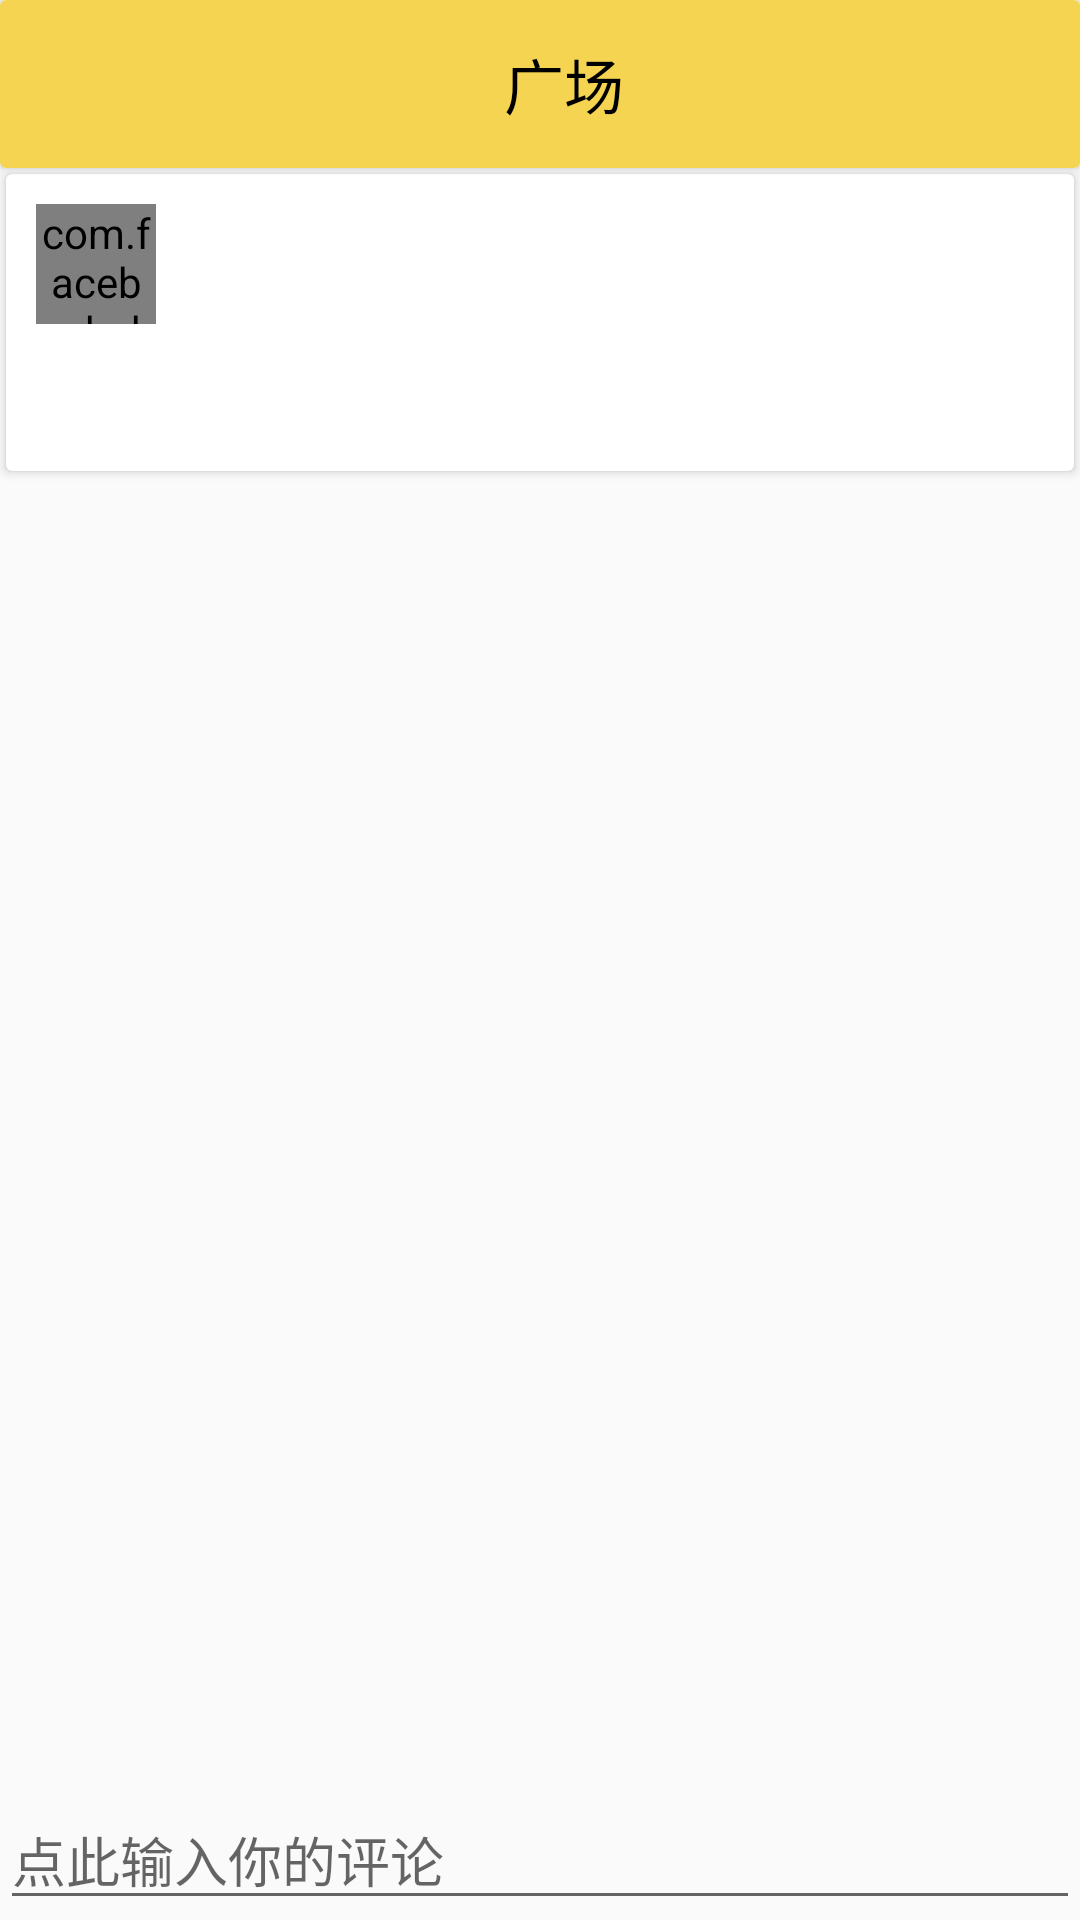

Android layout source for this screen:
<!-- AndroidManifest.xml: application theme MyAppTheme -->
<!-- res/layout/activity_details.xml -->
<?xml version="1.0" encoding="utf-8"?>
<LinearLayout xmlns:android="http://schemas.android.com/apk/res/android"
    xmlns:fresco="http://schemas.android.com/apk/res-auto"
    xmlns:tools="http://schemas.android.com/tools"
    android:layout_width="match_parent"
    android:layout_height="match_parent"
    android:orientation="vertical">

    <android.support.v7.widget.CardView
        android:layout_width="match_parent"
        android:layout_height="wrap_content">

        <android.support.v7.widget.Toolbar
            android:layout_width="match_parent"
            android:layout_height="?actionBarSize"
            android:background="@color/colorYellow">

            <TextView
                android:id="@+id/tv_im_toolbar_title"
                android:layout_width="match_parent"
                android:layout_height="wrap_content"
                android:gravity="center"
                android:maxLines="1"
                android:text="广场"
                android:textColor="@color/colorBlack"
                android:textSize="20sp" />
        </android.support.v7.widget.Toolbar>
    </android.support.v7.widget.CardView>

    <FrameLayout
        android:layout_width="match_parent"
        android:layout_height="match_parent">

        <ScrollView
            android:layout_marginBottom="35dp"
            android:layout_width="match_parent"
            android:layout_height="match_parent">

            <LinearLayout
                android:layout_width="match_parent"
                android:layout_height="match_parent"
                android:orientation="vertical">

                <android.support.v7.widget.CardView
                    android:layout_width="match_parent"
                    android:layout_height="wrap_content"
                    android:layout_margin="2dp">

                    <LinearLayout
                        android:layout_width="match_parent"
                        android:layout_height="match_parent"
                        android:orientation="vertical">


                        <LinearLayout
                            android:layout_width="match_parent"
                            android:layout_height="wrap_content"
                            android:layout_margin="10dp"
                            android:orientation="horizontal">


                            <com.facebook.drawee.view.SimpleDraweeView
                                android:id="@+id/simdra_im_image"
                                android:layout_width="40dp"
                                android:layout_height="40dp"
                                fresco:roundAsCircle="true" />


                            <LinearLayout
                                android:layout_width="wrap_content"
                                android:layout_height="wrap_content"
                                android:layout_marginLeft="5dp"
                                android:orientation="vertical">

                                <TextView
                                    android:id="@+id/tv_auter_name"
                                    android:layout_width="wrap_content"
                                    android:layout_height="wrap_content"
                                    android:layout_gravity="center_vertical"
                                    android:textSize="15sp"
                                    tools:text="笨笨的故事" />

                                <TextView
                                    android:id="@+id/tv_im_time"
                                    android:layout_width="wrap_content"
                                    android:layout_height="wrap_content"
                                    tools:text="3.27 19:25" />
                            </LinearLayout>

                        </LinearLayout>

                        <TextView
                            android:textColor="@color/colorBlack"
                            android:id="@+id/tv_im_context"
                            android:layout_width="match_parent"
                            android:layout_height="wrap_content"
                            android:layout_margin="10dp"
                            tools:text="大物练习册第一章第五节第三道大题，完全不会，求大神指导，包括电磁学，大神帮我解决问题，必有重谢" />

                        <android.support.v7.widget.RecyclerView
                            android:id="@+id/rv_post"
                            android:layout_width="match_parent"
                            android:layout_height="wrap_content" />
                    </LinearLayout>

                </android.support.v7.widget.CardView>

                <android.support.v7.widget.CardView
                    android:layout_width="match_parent"
                    android:layout_height="wrap_content"
                    android:layout_marginLeft="2dp"
                    android:layout_marginRight="2dp"
                    android:layout_marginTop="20dp">

                    <android.support.v7.widget.RecyclerView
                        android:id="@+id/rv_talk"
                        android:layout_width="match_parent"
                        android:layout_height="match_parent" />
                </android.support.v7.widget.CardView>
            </LinearLayout>
        </ScrollView>

        <EditText
            android:id="@+id/et_sendTalks"
            android:layout_width="match_parent"
            android:layout_height="wrap_content"
            android:layout_gravity="bottom"
            android:hint="点此输入你的评论"
            android:imeOptions="actionSend"
            android:singleLine="true" />
    </FrameLayout>

</LinearLayout>
<!-- resources referenced by this layout -->
<resources>
  <color name="colorBlack">#000000</color>
  <color name="colorYellow">#f5d451</color>
  <style name="MyAppTheme" parent="Theme.AppCompat.Light.NoActionBar">
               
          <item name="colorPrimaryDark">@color/colorLightYellow</item>
      </style>
  <color name="colorLightYellow">#e8e3a7</color>
</resources>
